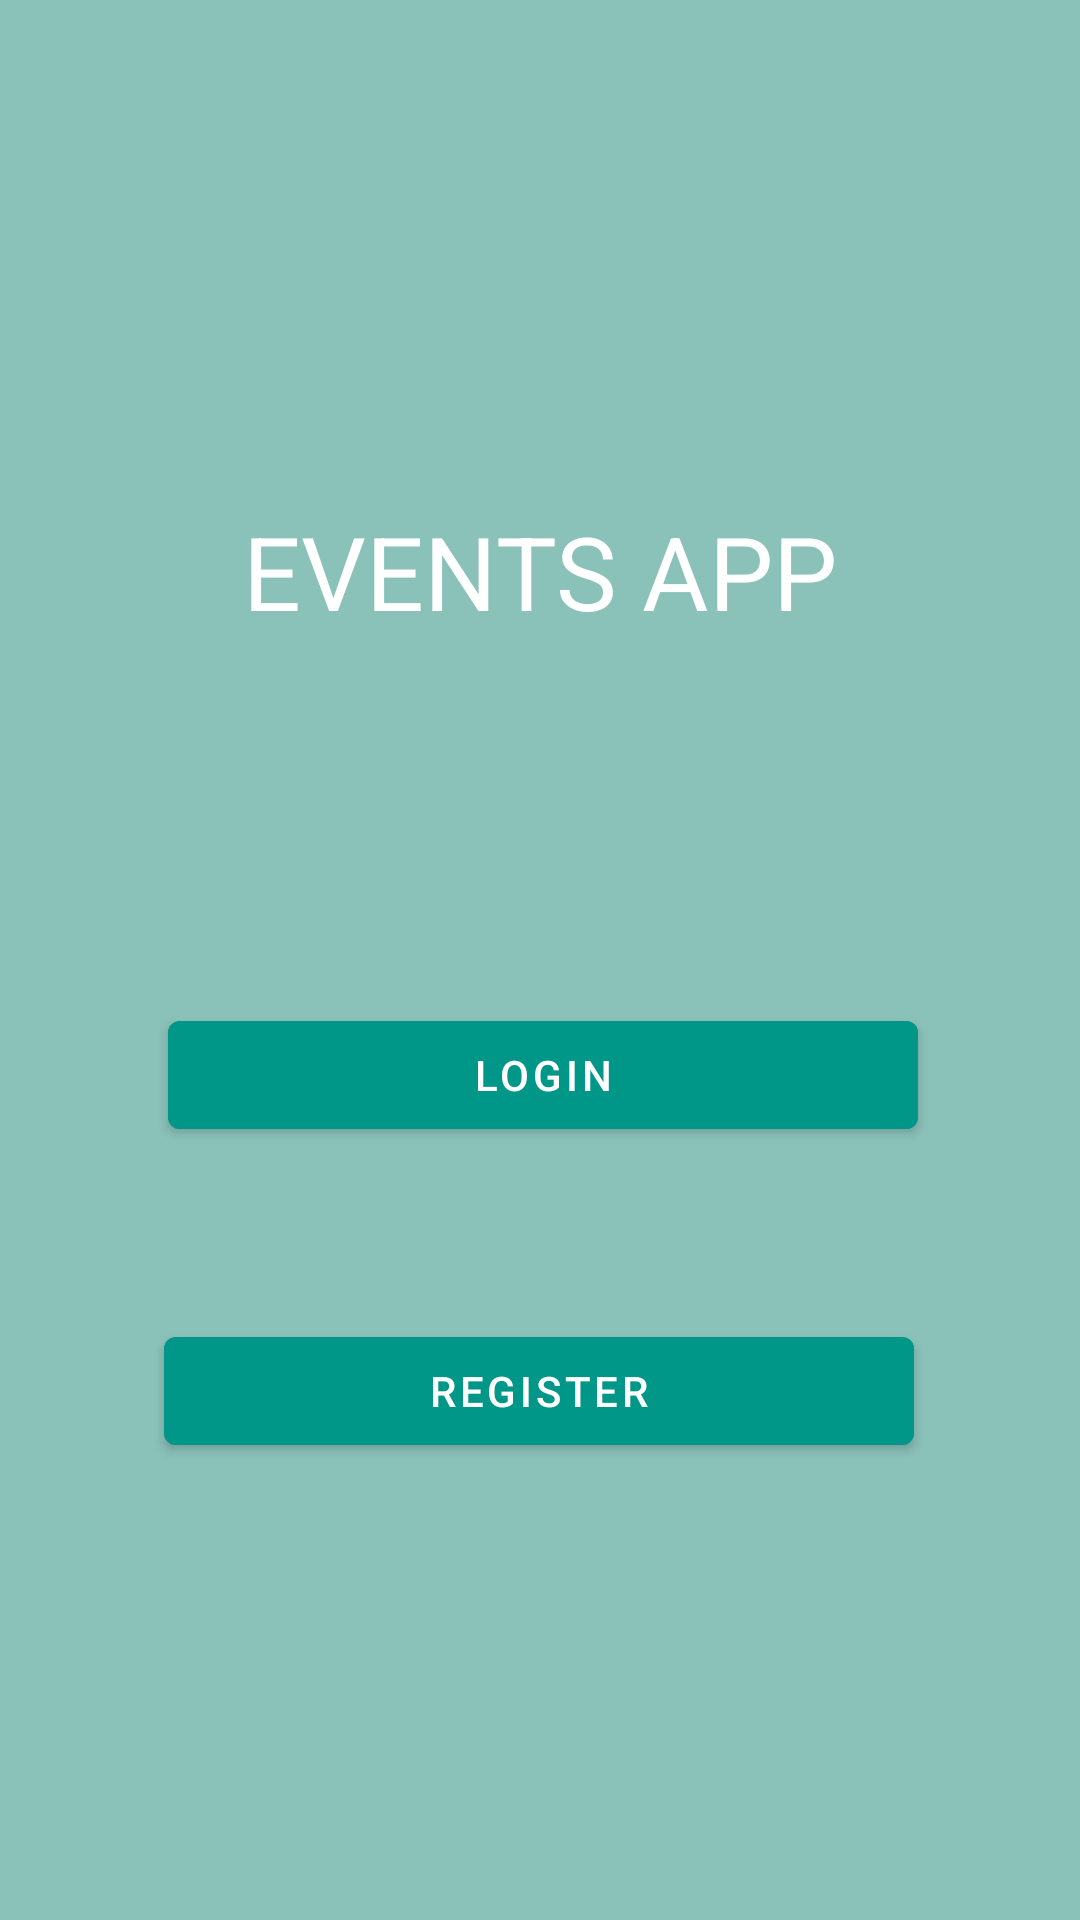

Reconstruct the res/layout file that produces this screen, plus the resources it refers to.
<!-- AndroidManifest.xml: activity theme AppTheme.NoActionBar -->
<!-- res/layout/activity_welcome.xml -->
<?xml version="1.0" encoding="utf-8"?>
<androidx.constraintlayout.widget.ConstraintLayout
    xmlns:android="http://schemas.android.com/apk/res/android"
    xmlns:app="http://schemas.android.com/apk/res-auto"
    xmlns:tools="http://schemas.android.com/tools"
    android:layout_width="match_parent"
    android:layout_height="match_parent"
    android:background="@color/blank"
    >

    <TextView
        android:id="@+id/appTitle"
        android:layout_width="wrap_content"
        android:layout_height="wrap_content"
        android:text="EVENTS APP"
        app:layout_constraintBottom_toTopOf="@+id/loginButton"
        app:layout_constraintEnd_toEndOf="parent"
        app:layout_constraintHorizontal_bias="0.501"
        app:layout_constraintStart_toStartOf="parent"
        app:layout_constraintTop_toTopOf="parent"
        app:layout_constraintVertical_bias="0.58"
        android:textColor="@color/white"
        android:textSize="34sp"/>

    <Button
        android:id="@+id/registerButton"
        android:layout_width="250dp"
        android:layout_height="wrap_content"
        android:backgroundTint="@color/teal_700"
        android:text="REGISTER"
        app:layout_constraintBottom_toBottomOf="parent"
        app:layout_constraintEnd_toEndOf="parent"
        app:layout_constraintHorizontal_bias="0.498"
        app:layout_constraintStart_toStartOf="parent"
        app:layout_constraintTop_toBottomOf="@+id/loginButton"
        app:layout_constraintVertical_bias="0.273" />

    <Button
        android:id="@+id/loginButton"
        android:layout_width="250dp"
        android:layout_height="wrap_content"
        android:backgroundTint="@color/teal_700"
        android:text="LOGIN"
        app:layout_constraintBottom_toBottomOf="parent"
        app:layout_constraintEnd_toEndOf="parent"
        app:layout_constraintHorizontal_bias="0.51"
        app:layout_constraintStart_toStartOf="parent"
        app:layout_constraintTop_toTopOf="parent"
        app:layout_constraintVertical_bias="0.565" />
</androidx.constraintlayout.widget.ConstraintLayout>
<!-- resources referenced by this layout -->
<resources>
  <color name="blank">#8AC1B9</color>
  <color name="teal_700">#009688</color>
  <color name="white">#FFFFFF</color>
  <style name="AppTheme.NoActionBar" parent="Theme.MaterialComponents.Light.NoActionBar">
  
          <item name="colorPrimary">@color/colorPrimary</item>
          <item name="colorPrimaryDark">@color/colorPrimaryDark</item>
          <item name="colorAccent">@color/colorAccent</item>
          <item name="windowNoTitle">true</item>
          <item name="windowActionBar">false</item>
      </style>
  <color name="colorPrimary">#FCFCFC</color>
  <color name="colorPrimaryDark">#AAAABB</color>
  <color name="colorAccent">#CCCCDD</color>
</resources>
